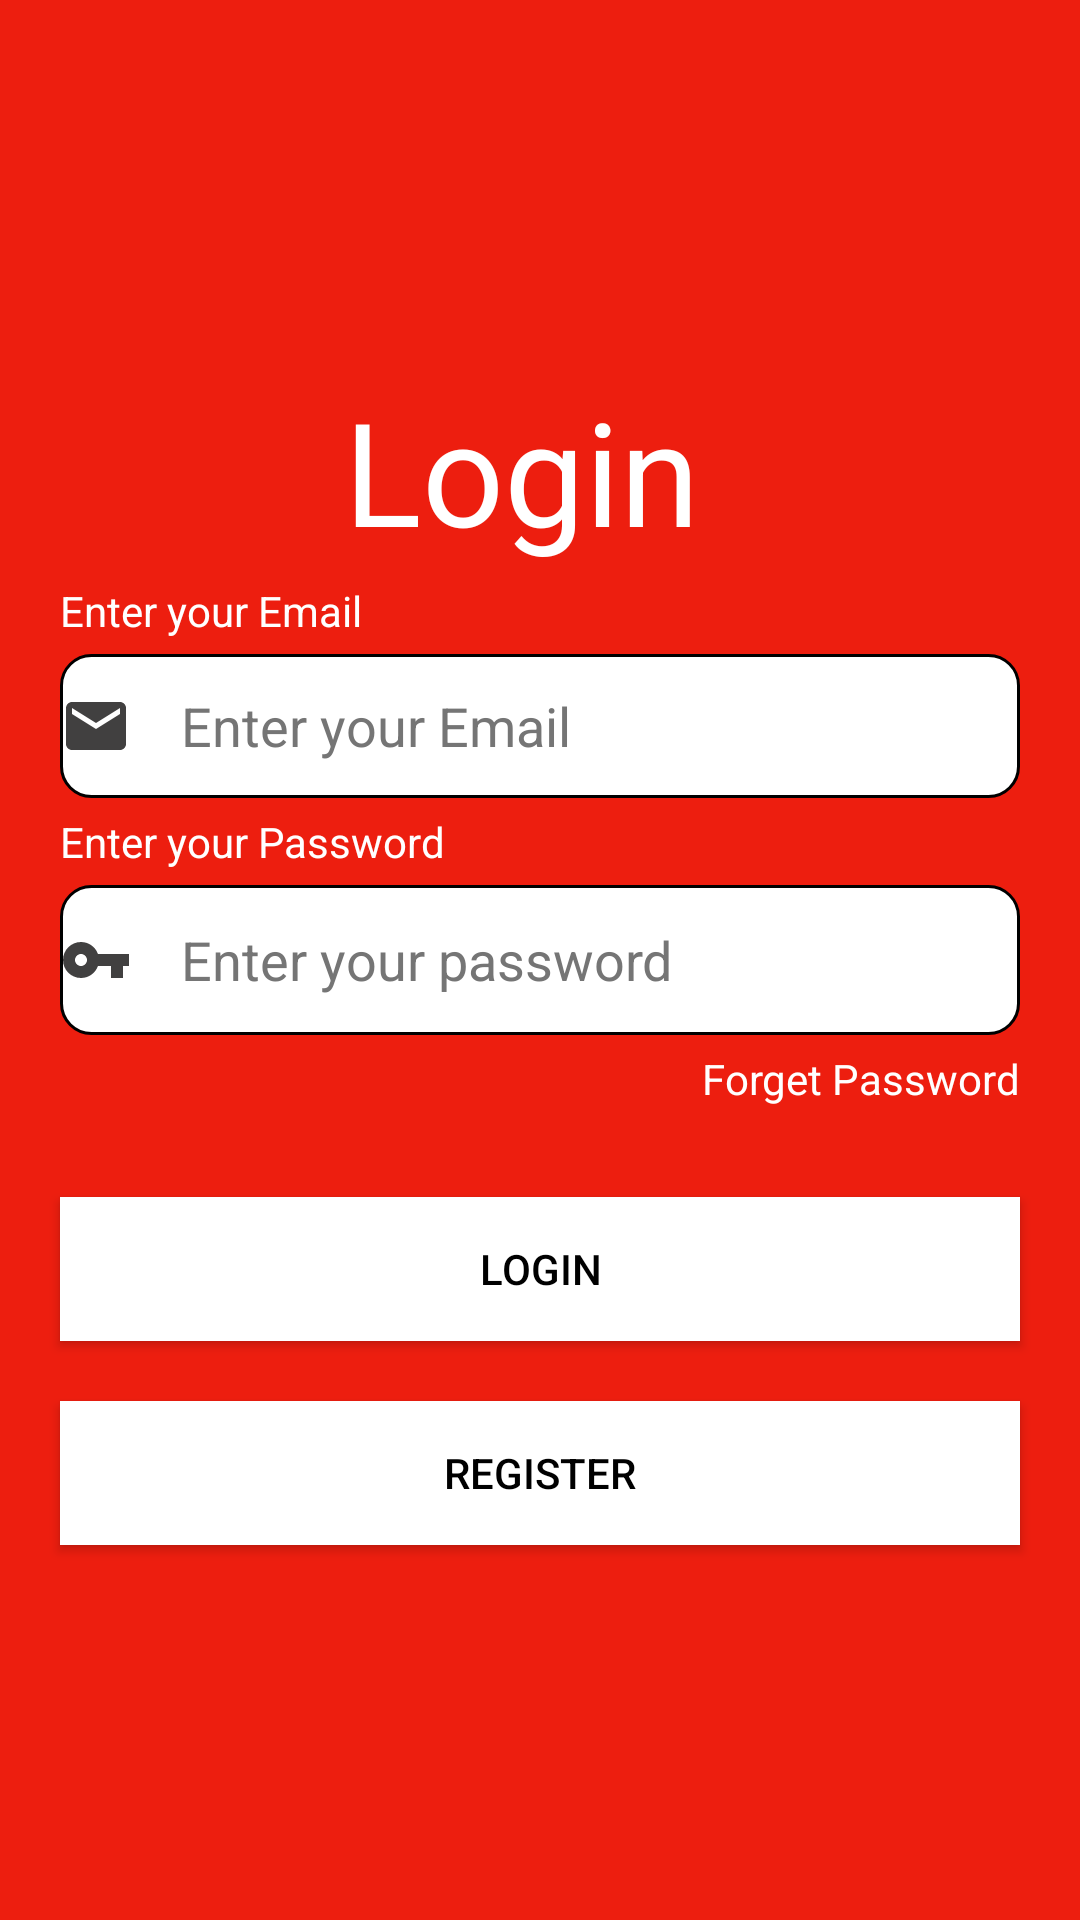

Reconstruct the res/layout file that produces this screen, plus the resources it refers to.
<!-- AndroidManifest.xml: application theme Theme.Authentication -->
<!-- res/layout/activity_login.xml -->
<?xml version="1.0" encoding="utf-8"?>
<LinearLayout xmlns:android="http://schemas.android.com/apk/res/android"
    xmlns:app="http://schemas.android.com/apk/res-auto"
    xmlns:tools="http://schemas.android.com/tools"
    android:layout_width="match_parent"
    android:layout_height="match_parent"
    android:background="@color/red"
    android:gravity="center"
    android:orientation="vertical"
    tools:context=".Login">

    <TextView
        android:layout_width="wrap_content"
        android:layout_height="wrap_content"
        android:text="Login "
        android:textColor="@color/white"
        android:textSize="48sp"
        ></TextView>

    <TextView
        android:layout_width="wrap_content"
        android:layout_height="wrap_content"
        android:layout_gravity="left"
        android:layout_marginLeft="20dp"
        android:layout_marginTop="5dp"
        android:layout_marginRight="5dp"
        android:text="Enter your Email"
        android:textColor="@color/white">

    </TextView>

    <EditText
        android:id="@+id/email"
        android:layout_width="match_parent"
        android:layout_height="48dp"
        android:layout_gravity="left"
        android:layout_marginLeft="20dp"
        android:layout_marginTop="5dp"
        android:layout_marginRight="20dp"
        android:background="@drawable/inputbac"
        android:drawableStart="@drawable/ic_baseline_email_24"
        android:drawablePadding="12dp"
        android:hint=" Enter your Email"
        android:inputType="textEmailAddress"
        android:isScrollContainer="true"
        android:textColor="@color/black"
        android:textColorHint="#757575">

    </EditText>

    <TextView
        android:layout_width="wrap_content"
        android:layout_height="wrap_content"
        android:layout_gravity="left"
        android:layout_marginLeft="20dp"
        android:layout_marginTop="5dp"
        android:layout_marginRight="5dp"
        android:text="Enter your Password"
        android:textColor="@color/white">

    </TextView>

    <EditText
        android:id="@+id/password"
        android:layout_width="match_parent"
        android:layout_height="50dp"
        android:layout_gravity="left"
        android:layout_marginLeft="20dp"
        android:layout_marginTop="5dp"
        android:layout_marginRight="20dp"
        android:background="@drawable/inputbac"
        android:drawableStart="@drawable/ic_baseline_vpn_key_24"
        android:drawablePadding="12dp"
        android:hint=" Enter your password"
        android:inputType="numberPassword"
        android:textColor="@color/black"
        android:textColorHighlight="#CDDC39"
        android:textColorHint="#757575">

    </EditText>

    <TextView
        android:id="@+id/forget_password"
        android:layout_width="wrap_content"
        android:layout_height="wrap_content"
        android:layout_gravity="right"
        android:layout_marginLeft="20dp"
        android:layout_marginTop="5dp"
        android:layout_marginRight="20dp"
        android:text="Forget Password"
        android:textColorHint="#303030"
        android:textColor="@color/white">

    </TextView>

    <Button
        android:id="@+id/login_btn"
        android:layout_width="match_parent"
        android:layout_height="wrap_content"
        android:layout_marginLeft="20dp"
        android:layout_marginTop="30dp"
        android:layout_marginRight="20dp"
        android:background="@color/white"
        android:text="Login"
        android:textColor="@color/black" />

    <Button
        android:id="@+id/resister_btn"
        android:layout_width="match_parent"
        android:layout_height="wrap_content"
        android:layout_marginLeft="20dp"
        android:layout_marginTop="20dp"
        android:layout_marginRight="20dp"
        android:background="@color/white"
        android:text="Register"
        android:textColor="@color/black" />



</LinearLayout>
<!-- resources referenced by this layout -->
<resources>
  <color name="black">#FF000000</color>
  <color name="red">#ED1E0F</color>
  <color name="white">#FFFFFFFF</color>
  <!-- drawable ic_baseline_email_24 (drawable) -->
  <vector android:height="24dp" android:tint="#414040"
      android:viewportHeight="24" android:viewportWidth="24"
      android:width="24dp" xmlns:android="http://schemas.android.com/apk/res/android">
      <path android:fillColor="@android:color/white" android:pathData="M20,4L4,4c-1.1,0 -1.99,0.9 -1.99,2L2,18c0,1.1 0.9,2 2,2h16c1.1,0 2,-0.9 2,-2L22,6c0,-1.1 -0.9,-2 -2,-2zM20,8l-8,5 -8,-5L4,6l8,5 8,-5v2z"/>
  </vector>
  <!-- drawable ic_baseline_vpn_key_24 (drawable) -->
  <vector android:height="24dp" android:tint="#414040"
      android:viewportHeight="24" android:viewportWidth="24"
      android:width="24dp" xmlns:android="http://schemas.android.com/apk/res/android">
      <path android:fillColor="@android:color/white" android:pathData="M12.65,10C11.83,7.67 9.61,6 7,6c-3.31,0 -6,2.69 -6,6s2.69,6 6,6c2.61,0 4.83,-1.67 5.65,-4H17v4h4v-4h2v-4H12.65zM7,14c-1.1,0 -2,-0.9 -2,-2s0.9,-2 2,-2 2,0.9 2,2 -0.9,2 -2,2z"/>
  </vector>
  <!-- drawable inputbac (drawable) -->
  <?xml version="1.0" encoding="utf-8"?>
  <selector xmlns:android="http://schemas.android.com/apk/res/android">
  <item android:state_enabled="true" android:state_focused="true"
      >
      <shape android:shape="rectangle">
          <solid android:color="@color/white"/>
          <corners android:radius="10dp"/>
          <stroke android:color="@color/purple_700" android:width="2dp">
  
          </stroke>
      </shape>
  
  
  </item>
  
      <item android:state_enabled="true">
          <shape android:shape="rectangle">
              <solid android:color="@color/white"/>
              <corners android:radius="10dp"/>
              <stroke android:color="@color/black" android:width="1dp">
  
              </stroke>
          </shape>
      </item>
  
  </selector>
  <style name="Theme.Authentication" parent="Theme.AppCompat.NoActionBar">
          
          <item name="colorPrimary">@color/purple_500</item>
          <item name="colorPrimaryVariant">@color/purple_700</item>
          <item name="colorOnPrimary">@color/white</item>
          
          <item name="colorSecondary">@color/teal_200</item>
          <item name="colorSecondaryVariant">@color/teal_700</item>
          <item name="colorOnSecondary">@color/black</item>
          
          <item name="android:statusBarColor" tools:targetApi="l">?attr/colorPrimaryVariant</item>
          
      </style>
  <color name="purple_700">#FF3700B3</color>
  <color name="purple_500">#FF6200EE</color>
  <color name="teal_200">#FF03DAC5</color>
  <color name="teal_700">#FF018786</color>
</resources>
